Run: headless pygame with SDL's dummy video driver; simulated clock (each Clock.tick advances the game by its frame time, no real sleeping); random seed 0; keys injected as events and as key.get_pressed() state; no mouse input.
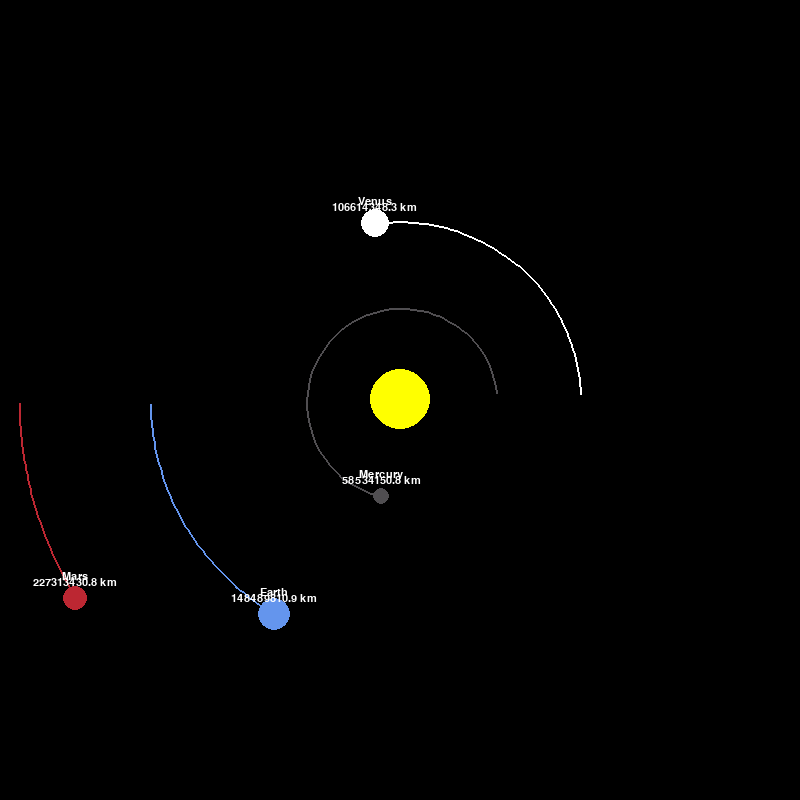
Frame 1 of 4 · flips 1–60 · no input
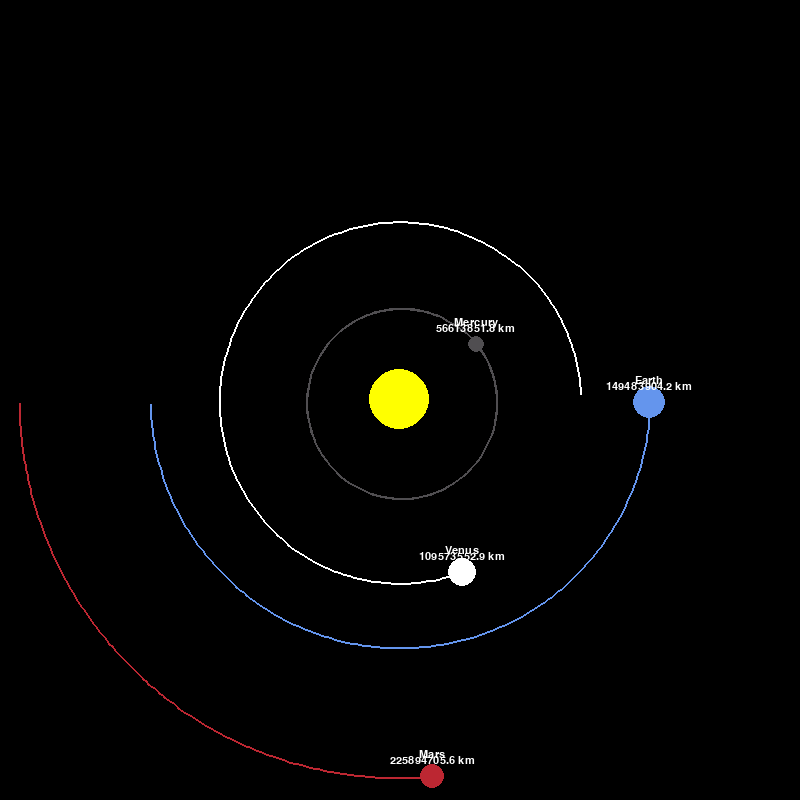
Frame 2 of 4 · flips 61–180 · tapped SPACE, RETURN · held RIGHT (→), D
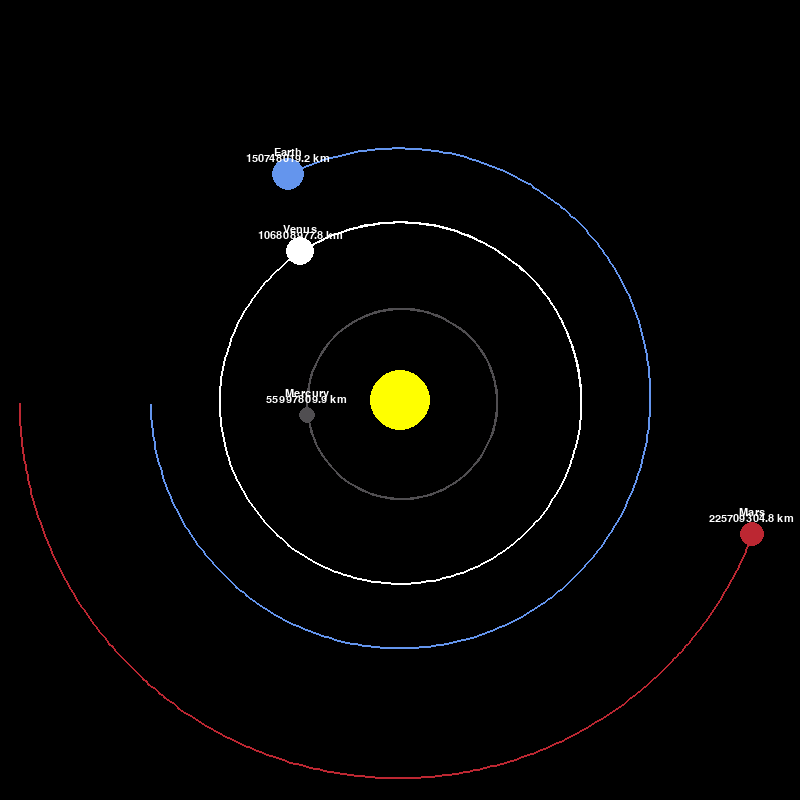
Frame 3 of 4 · flips 181–300 · held DOWN (↓), S
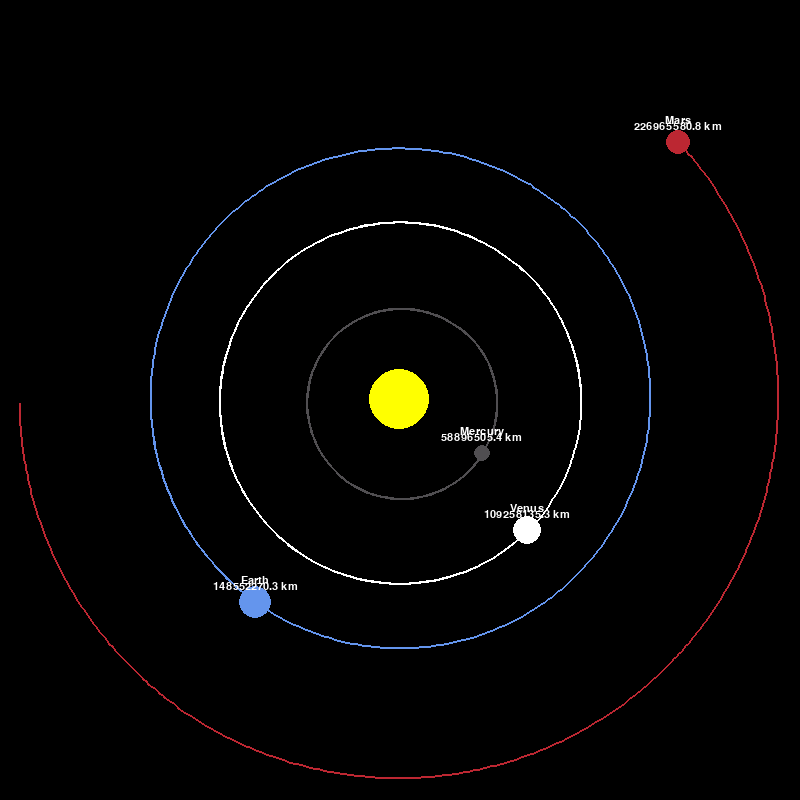
Frame 4 of 4 · flips 301–420 · held LEFT (←), A, UP (↑), W

The pygame program that drew these frames:

import pygame
import math

pygame.init()

WIDTH, HEIGHT = 800, 800
WIN = pygame.display.set_mode((WIDTH, HEIGHT))
pygame.display.set_caption("Planet Simulation")

WHITE = (255, 255, 255)
YELLOW = (255, 255, 0)
BLUE = (100, 149, 237)  # light blue
RED = (188, 39, 50)  # custom red
DARK_GREY = (80, 78, 81)
BLACK = (0, 0, 0)

FONT = pygame.font.SysFont("comicsans", 16)


# Planet class
class Planet:
    AU = 149.6e6 * 1000  # Astronomical Unit = distance earth to sun in meters
    G = 6.67428e-11  # Gravitional constant
    SCALE = 250 / AU  # scale factor: 1 AU = 100 pixels
    # 250 -> 200: zoom out!
    # 250 -> 300: zoom in!
    TIMESTEP = 3600 * 24  # timestamp: 1 day

    def __init__(self, name, x, y, radius, color, mass):
        self.name = name  # PP: added name of planet
        self.x = x
        self.y = y
        self.radius = radius
        self.color = color  # one color for the moment
        self.mass = mass  # for calculations, so kg

        self.orbit = []  # to keep track of orbit

        # to indicate this is a planet
        # no drawing of an orbit of the sun
        self.sun = False
        self.distance_to_sun = 0

        # velocity
        self.x_vel = 0
        self.y_vel = 0

    # draw planet onscreen
    def draw(self, win):
        x = self.x * self.SCALE + WIDTH / 2  # centered
        y = self.y * self.SCALE + HEIGHT / 2

        # draw orbit of myself if it has at least 3 positions
        if len(self.orbit) > 2:
            updated_points = []
            for point in self.orbit:
                x, y = point
                x = x * self.SCALE + WIDTH / 2
                y = y * self.SCALE + HEIGHT / 2
                updated_points.append((x, y))
            # draw the orbit
            pygame.draw.lines(win, self.color, False, updated_points, 2)

        # draw the planet
        pygame.draw.circle(win, self.color, (x, y), self.radius)

        # draw the distance to the sun on top of myself
        if not self.sun:
            # distance_text = FONT.render(
            #    f"{self.name}: {round(self.distance_to_sun/1000, 1)} km", 1, WHITE
            # )
            # PP: draw also planet name
            planet_text = FONT.render(f"{self.name}", 1, WHITE)
            distance_text = FONT.render(
                f"{round(self.distance_to_sun/1000, 1)} km", 1, WHITE
            )
            # draw text at a nice position
            name_text_x = x - planet_text.get_width() / 2
            name_text_y = y - 2 * planet_text.get_height() - 5
            distance_text_x = x - distance_text.get_width() / 2
            distance_text_y = y - distance_text.get_height() - 10
            win.blit(planet_text, (name_text_x, name_text_y))
            win.blit(distance_text, (distance_text_x, distance_text_y))

    # calculate the attraction (gravity law + trigonometry)
    # Remember: real-world numbers!
    def attraction(self, other):
        other_x, other_y = other.x, other.y
        distance_x = other_x - self.x
        distance_y = other_y - self.y
        distance = math.sqrt(distance_x**2 + distance_y**2)

        if other.sun:
            self.distance_to_sun = distance

        force = self.G * self.mass * other.mass / distance**2
        # trigonometry
        theta = math.atan2(distance_y, distance_x)  # remember: "y" over "x"
        force_x = math.cos(theta) * force
        force_y = math.sin(theta) * force
        return force_x, force_y

    # update my position using all other objects
    def update_position(self, planets):
        total_fx = total_fy = 0  # total force of all the planets
        for planet in planets:
            if self == planet:  # do not take into account myself
                continue
            fx, fy = self.attraction(planet)
            total_fx += fx
            total_fy += fy

        # update velocity
        # physics: F = m * a  => a = F / m
        self.x_vel += total_fx / self.mass * self.TIMESTEP
        self.y_vel += total_fy / self.mass * self.TIMESTEP

        # update position
        self.x += self.x_vel * self.TIMESTEP
        self.y += self.y_vel * self.TIMESTEP

        # add position to orbit
        self.orbit.append((self.x, self.y))


def main():
    run = True
    clock = pygame.time.Clock()  # for game refresh rate

    # create sun and planets
    sun = Planet("Sun", 0, 0, 30, YELLOW, 1.98892 * 10**30)
    sun.sun = True

    # Note: initial x (first parameter) is opposite y_vel
    #       to let the planet orbit the sun!
    earth = Planet("Earth", -1 * Planet.AU, 0, 16, BLUE, 5.9742 * 10**24)
    earth.y_vel = 29.783 * 1000  # initial y-vel in m/s

    mars = Planet("Mars", -1.524 * Planet.AU, 0, 12, RED, 6.39 * 10**23)
    mars.y_vel = 24.077 * 1000

    mercury = Planet("Mercury", 0.387 * Planet.AU, 0, 8, DARK_GREY, 3.30 * 10**23)
    mercury.y_vel = -47.4 * 1000

    venus = Planet("Venus", 0.723 * Planet.AU, 0, 14, WHITE, 4.8685 * 10**24)
    venus.y_vel = -35.02 * 1000

    # collect all the planets
    planets = [sun, earth, mars, mercury, venus]

    while run:
        # clock.tick(60)  # frame rate 60 maximum
        clock.tick(30)  # frame rate
        # redraw background in WINdow
        # to erase planerts on old positions
        WIN.fill(BLACK)

        # stop program
        for event in pygame.event.get():
            if event.type == pygame.QUIT:
                run = False

        # solar system simulation
        for planet in planets:
            planet.update_position(planets)
            planet.draw(WIN)

        # update the scene
        pygame.display.update()

    # quit program
    pygame.quit()


# execute main
main()
